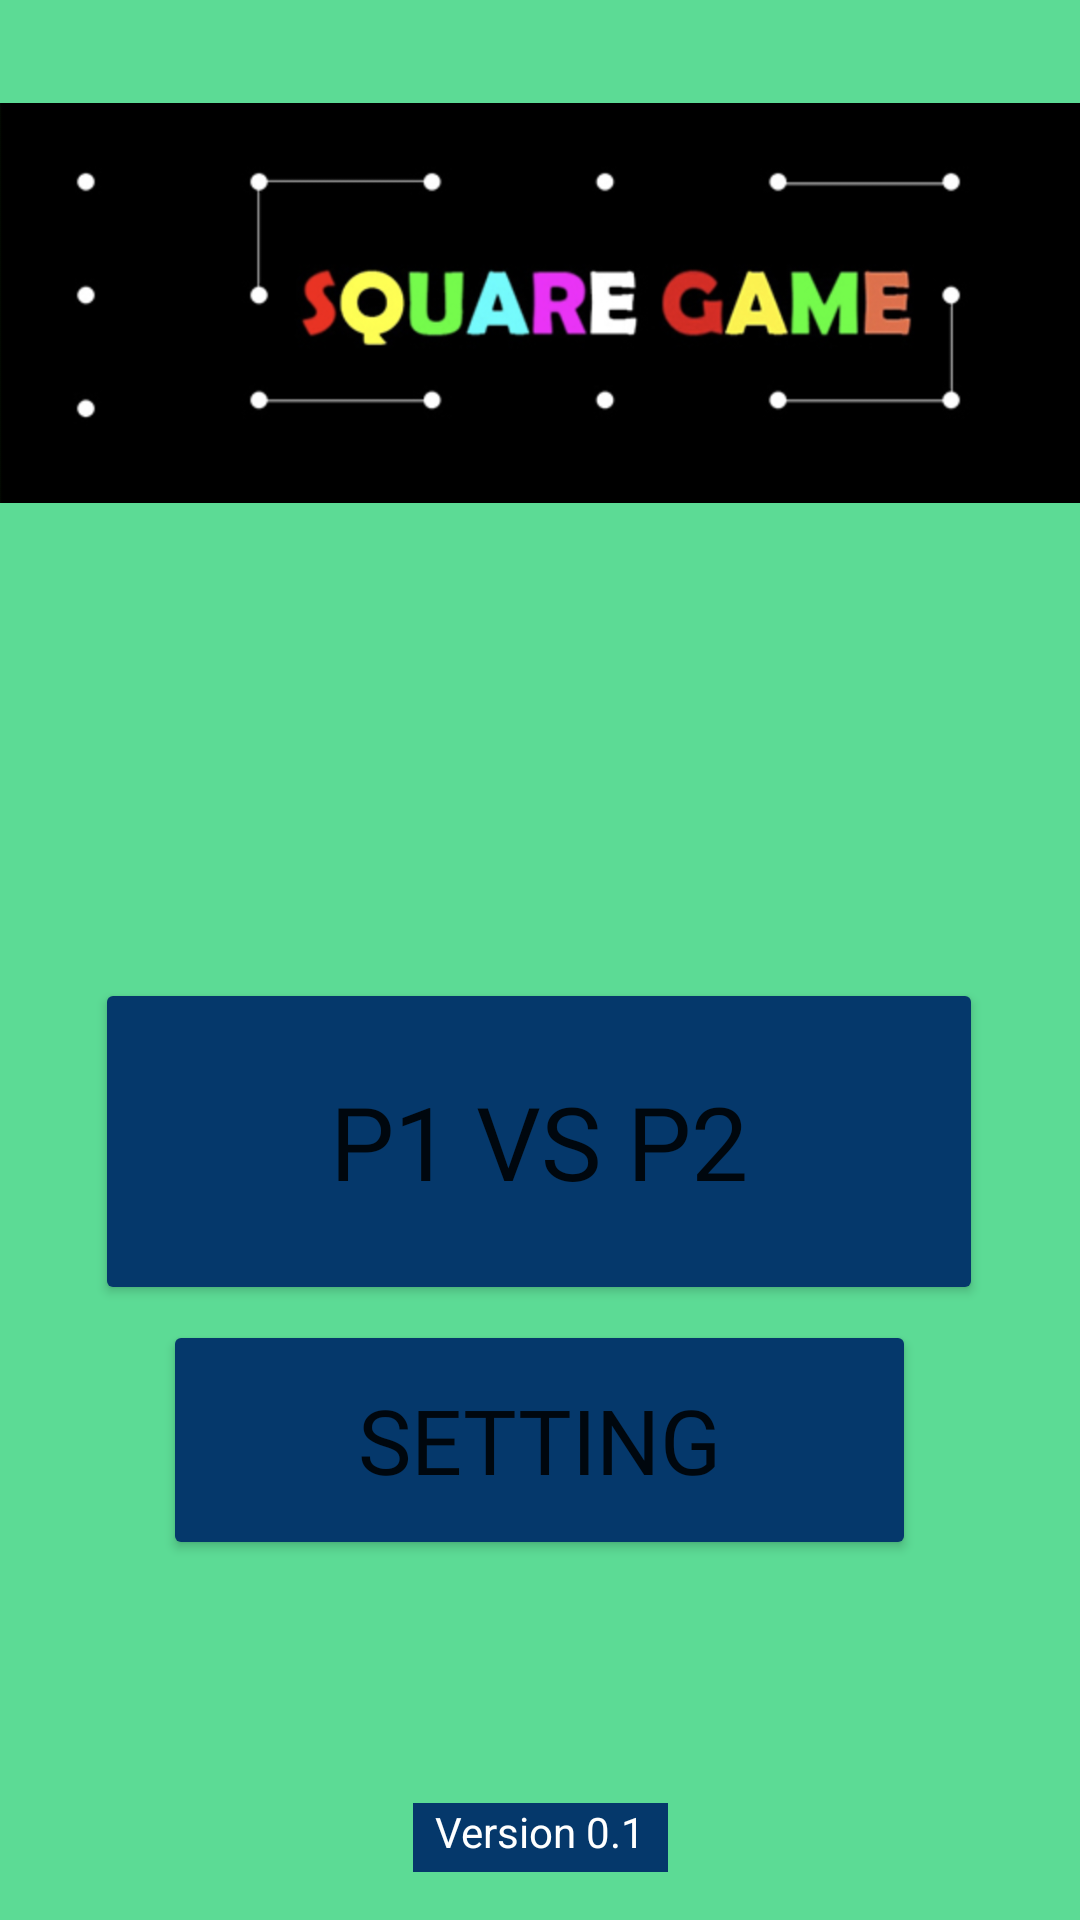

Write the Android layout XML for this screen, with the resource values it uses.
<!-- AndroidManifest.xml: application theme Theme.MyApplication -->
<!-- res/layout/fragment_first.xml -->
<?xml version="1.0" encoding="utf-8"?>
<androidx.constraintlayout.widget.ConstraintLayout xmlns:android="http://schemas.android.com/apk/res/android"
    xmlns:app="http://schemas.android.com/apk/res-auto"
    xmlns:tools="http://schemas.android.com/tools"
    android:layout_width="match_parent"
    android:layout_height="match_parent"
    android:background="#5CDB95"
    android:fontFamily="@font/chango"
    tools:context=".FirstFragment">

    <ImageView
        android:id="@+id/imageView2"
        android:layout_width="411dp"
        android:layout_height="202dp"
        app:layout_constraintEnd_toEndOf="parent"
        app:layout_constraintHorizontal_bias="0.0"
        app:layout_constraintStart_toStartOf="parent"
        app:layout_constraintTop_toTopOf="parent"
        app:srcCompat="@drawable/screen_shot_2022_02_25_at_9_55_38_pm" />


    <Button
        android:id="@+id/multipliers"
        android:layout_width="296dp"
        android:layout_height="109dp"
        android:layout_marginTop="124dp"
        android:backgroundTint="#05386B"
        android:fontFamily="@font/chango"
        android:text="P1 VS P2"
        android:textSize="34sp"
        app:layout_constraintEnd_toEndOf="parent"
        app:layout_constraintHorizontal_bias="0.495"
        app:layout_constraintStart_toStartOf="parent"
        app:layout_constraintTop_toBottomOf="@+id/imageView2" />

    <Button
        android:id="@+id/settings"
        android:layout_width="251dp"
        android:layout_height="80dp"
        android:layout_marginBottom="120dp"
        android:backgroundTint="#05386B"
        android:fontFamily="@font/chango"
        android:text="Setting"
        android:textSize="30sp"
        app:layout_constraintBottom_toBottomOf="parent"
        app:layout_constraintEnd_toEndOf="parent"
        app:layout_constraintHorizontal_bias="0.497"
        app:layout_constraintStart_toStartOf="parent" />

    <TextView
        android:id="@+id/textView3"
        android:layout_width="85dp"
        android:layout_height="23dp"
        android:background="@color/colorAccent"
        android:text="Version 0.1"
        android:textAlignment="center"
        android:textColor="@color/white"
        app:layout_constraintBottom_toBottomOf="parent"
        app:layout_constraintEnd_toEndOf="parent"
        app:layout_constraintStart_toStartOf="parent"
        app:layout_constraintTop_toBottomOf="@+id/settings"
        app:layout_constraintVertical_bias="0.835" />
</androidx.constraintlayout.widget.ConstraintLayout>
<!-- resources referenced by this layout -->
<resources>
  <color name="colorAccent">#05386B</color>
  <color name="white">#FFFFFFFF</color>
  <!-- drawable screen_shot_2022_02_25_at_9_55_38_pm: png bitmap (drawable, 145462 bytes) -->
  <style name="Theme.MyApplication" parent="Theme.MaterialComponents.DayNight.DarkActionBar">
          
          <item name="colorPrimary">@color/colorPrimary</item>
          <item name="colorPrimaryVariant">@color/colorAccent </item>
          <item name="colorOnPrimary">@color/colorFont</item>
          
          <item name="colorSecondary">@color/colorAccent</item>
          <item name="colorSecondaryVariant">@color/colorPrimaryDark</item>
          <item name="colorOnSecondary">@color/black</item>
          
          <item name="android:statusBarColor" tools:targetApi="l">?attr/colorPrimaryVariant</item>
          
      </style>
  <color name="colorPrimary">#5CDB95</color>
  <color name="colorFont">#EDF5E1</color>
  <color name="colorPrimaryDark">#379683</color>
  <color name="black">#FF000000</color>
</resources>
